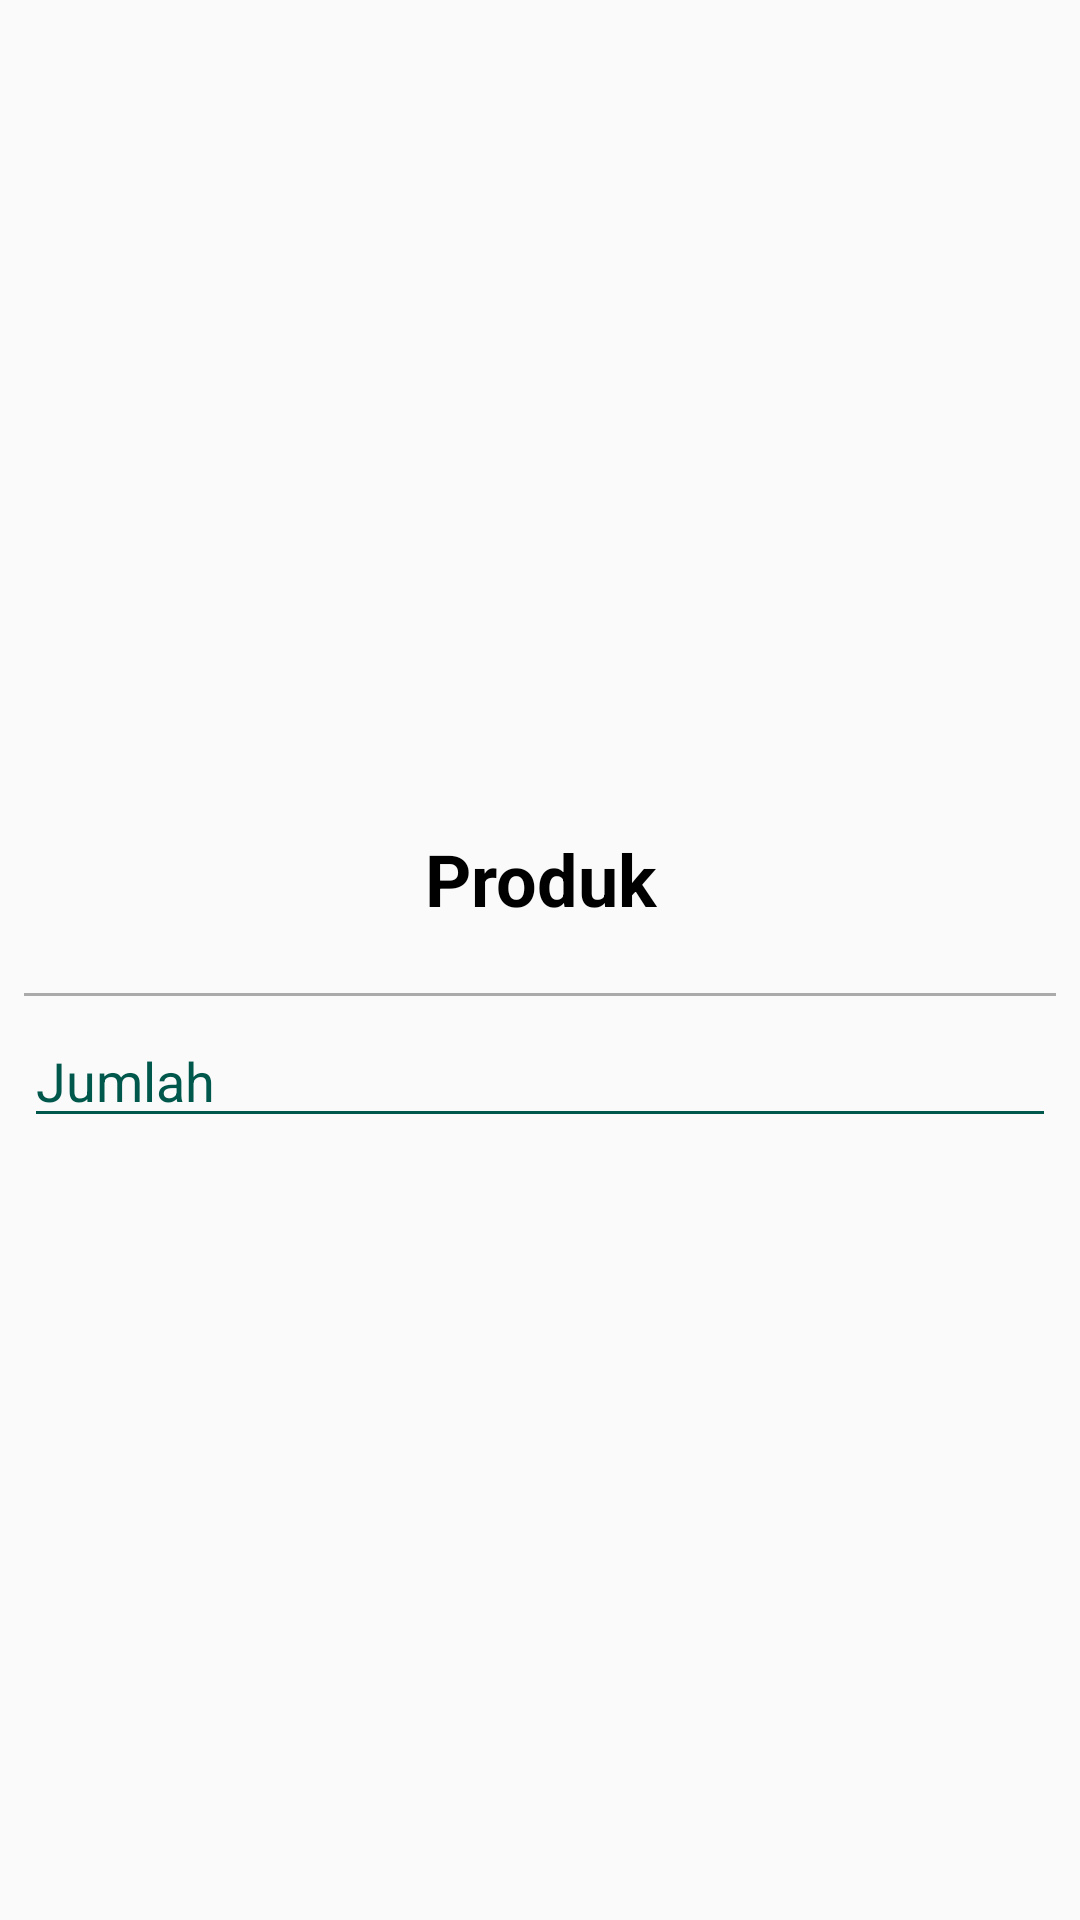

This screen was rendered from an Android layout file. Write that file and the resources it references.
<!-- AndroidManifest.xml: application theme AppTheme -->
<!-- res/layout/dialog_barcode.xml -->
<?xml version="1.0" encoding="utf-8"?>
<LinearLayout
    xmlns:android="http://schemas.android.com/apk/res/android"
    android:layout_width="match_parent"
    android:layout_height="match_parent"
    android:orientation="vertical"
    android:focusableInTouchMode="true"
    android:gravity="center"
    android:padding="8dp">
    <TextView
        android:id="@+id/tx_produk"
        android:layout_width="match_parent"
        android:layout_height="wrap_content"
        android:text="Produk"
        android:textColor="#000"
        android:textStyle="bold"
        android:textSize="24sp"
        android:gravity="center"
        android:padding="16dp"/>
    <View
        android:layout_width="match_parent"
        android:layout_height="1dp"
        android:background="@android:color/darker_gray"
        android:layout_marginTop="6dp"
        android:layout_marginBottom="6dp"/>
    <EditText
        android:id="@+id/edt_jumlah"
        android:layout_width="match_parent"
        android:layout_height="wrap_content"
        android:textColorHint="@color/colorPrimaryDark"
        android:inputType="number"
        android:singleLine="true"
        android:backgroundTint="@color/colorPrimaryDark"
        android:hint="Jumlah"/>
</LinearLayout>
<!-- resources referenced by this layout -->
<resources>
  <color name="colorPrimaryDark">#00574B</color>
  <style name="AppTheme" parent="Theme.AppCompat.Light.DarkActionBar">
          
          <item name="colorPrimary">@color/colorPrimary</item>
          <item name="colorPrimaryDark">@color/colorPrimaryDark</item>
          <item name="colorAccent">@color/colorAccent</item>
          <item name="android:windowContentOverlay">@null</item>
      </style>
  <color name="colorPrimary">#008577</color>
  <color name="colorAccent">#D81B60</color>
</resources>
